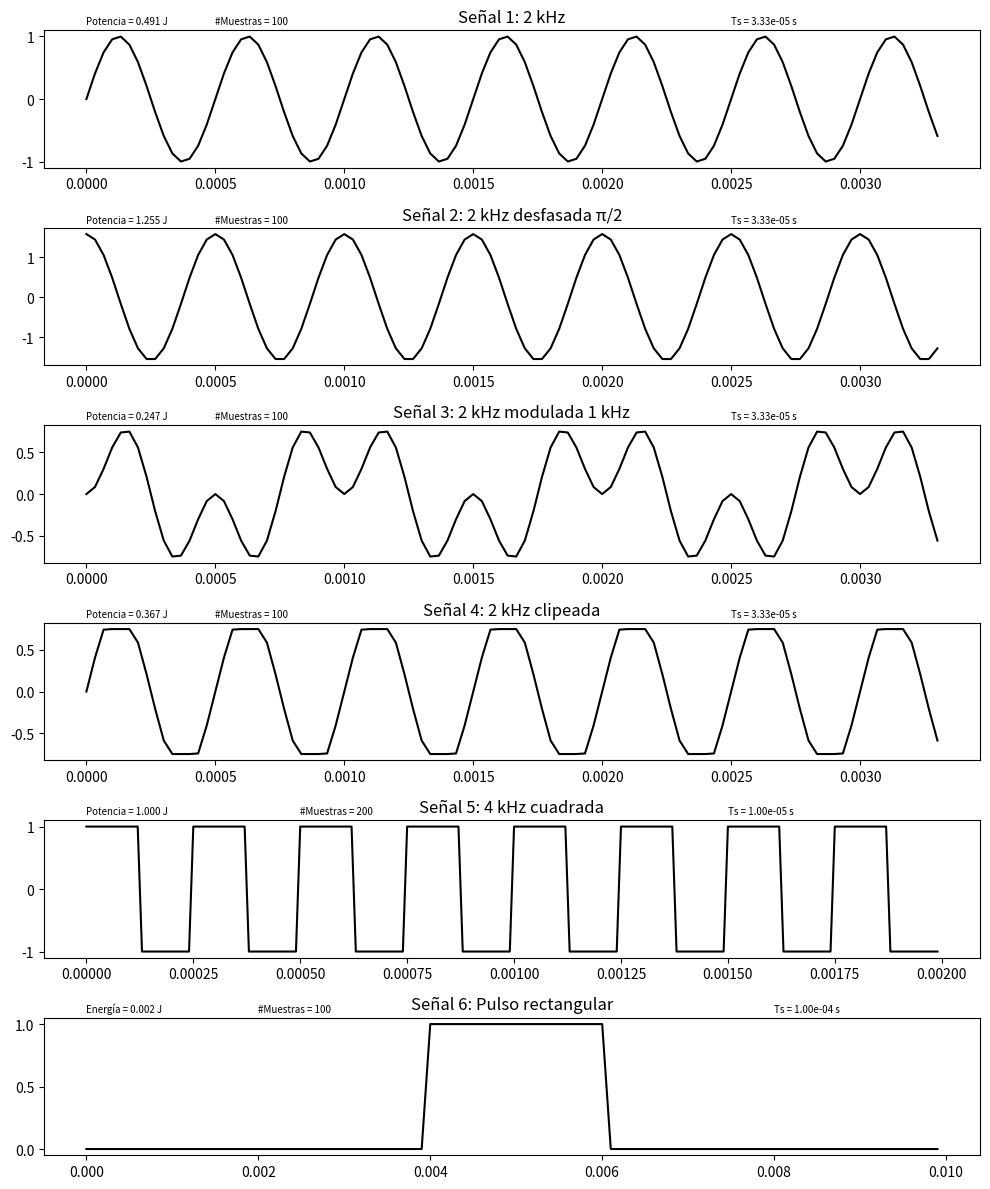
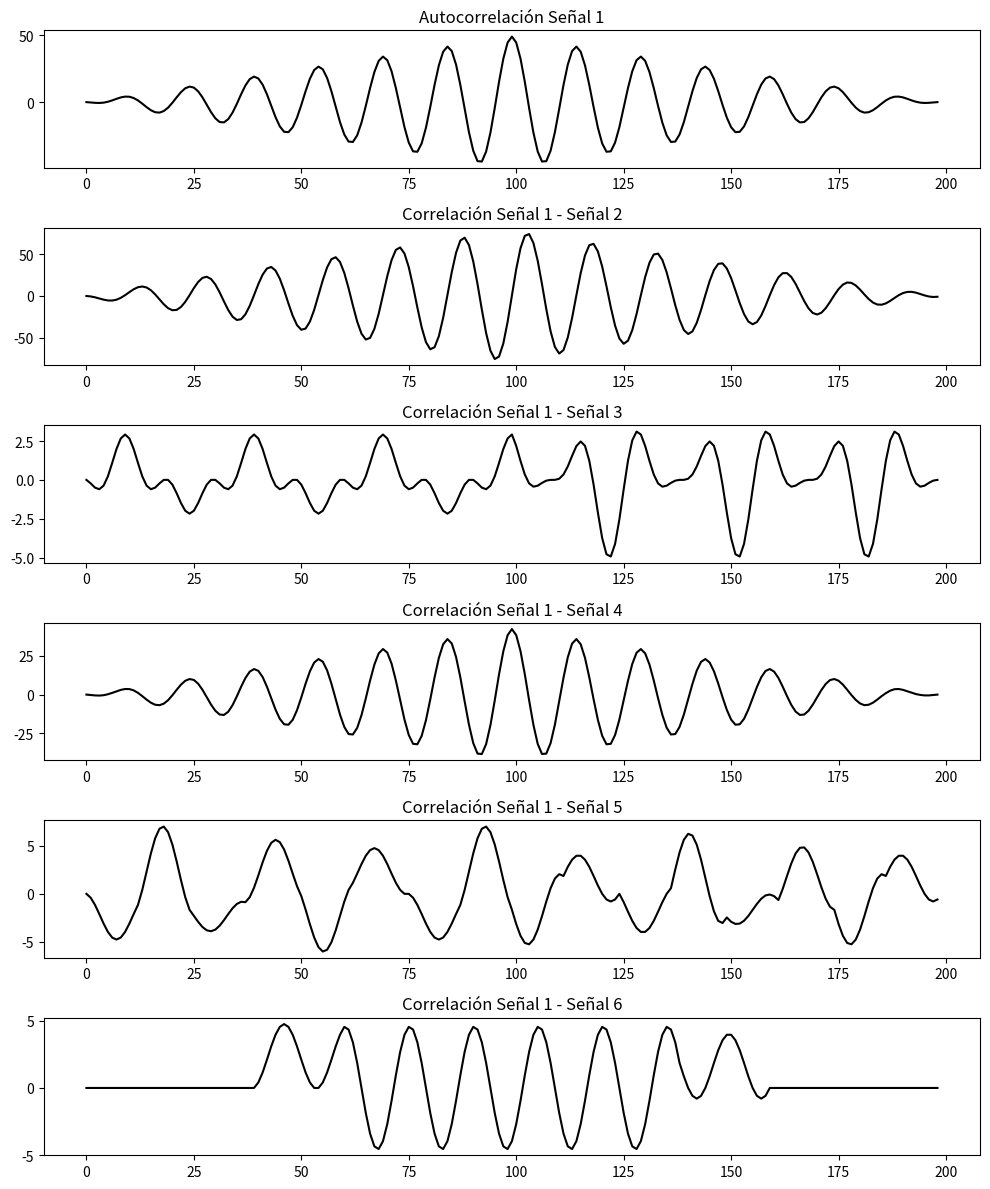

Reproduce these figures in Python, in order.
import matplotlib.pyplot as plt
import numpy as np
import scipy.signal as sp

# -----------------------
# Función senoidal
# -----------------------
def func_senoidal(a_max, frec, fase, cant_muestras, frec_muestreo, v_medio):
    Ts = 1/frec_muestreo
    t_final = cant_muestras * Ts
    tt = np.arange(0, t_final, Ts)
    xx = a_max * np.sin(2 * np.pi * frec * tt + fase) + v_medio
    return tt, xx

# -----------------------
# Señales
# -----------------------
# Señal 1
frec_muestreo1 = 30000
cant_muestras1 = 100
tt_1, ss_1 = func_senoidal(1, 2000, 0, cant_muestras1, frec_muestreo1, 0)
Ts1 = 1/frec_muestreo1
potencia1 = np.sum(ss_1**2) / cant_muestras1

# Señal 2
tt_2, ss_2 = func_senoidal(np.pi/2, 2000, np.pi/2, 100, 30000, 0)
Ts2 = 1/30000
potencia2 = np.sum(ss_2**2) / len(ss_2)

# Señal 3 (modulación)
tt_3, portadora = func_senoidal(1, 1000, 0, 100, 30000, 0)
_, modulada = func_senoidal(1, 2000, 0, 100, 30000, 0)
final = portadora * modulada
Ts3 = 1/30000
potencia3 = np.sum(final**2) / len(final)

# Señal 4 (clipeada)
tt_4, ss_4 = func_senoidal(1, 2000, 0, 100, 30000, 0)
ss_clip = np.clip(ss_4, -0.75, 0.75)
Ts4 = 1/30000
potencia4 = np.sum(ss_clip**2) / len(ss_clip)

# Señal 5 (cuadrada)
frec5 = 4000
frec_muestreo5 = 100000
cant_muestras5 = 200
Ts5 = 1/frec_muestreo5
t_final5 = cant_muestras5 * Ts5
tt_5 = np.arange(0, t_final5, Ts5)
onda_cuadrada = sp.square(2 * np.pi * frec5 * tt_5)
potencia5 = np.sum(onda_cuadrada**2) / len(onda_cuadrada)

# Señal 6 (pulso rectangular)
frec_muestreo6 = 10000
Ts6 = 1/frec_muestreo6
t_final6 = 0.01
tt_6 = np.arange(0, t_final6, Ts6)
pulso = np.zeros(len(tt_6))
pulso[(tt_6 >= 0.004) & (tt_6 <= 0.006)] = 1.0
energia6 = np.sum(pulso**2) * Ts6

# -----------------------
# Productos internos
# -----------------------
def producto_interno(x, y):
    return np.sum(x*y)

print("Producto interno Señal 1 - Señal 2:", producto_interno(ss_1, ss_2))
print("Producto interno Señal 1 - Señal 3:", producto_interno(ss_1, final))
print("Producto interno Señal 1 - Señal 4:", producto_interno(ss_1, ss_clip))
print("Producto interno Señal 1 - Señal 5:", producto_interno(ss_1, onda_cuadrada[:len(ss_1)]))
print("Producto interno Señal 1 - Señal 6:", producto_interno(ss_1, pulso[:len(ss_1)]))

# -----------------------
# Bloque 1: Señales
# -----------------------
plt.figure(figsize=(10,12))

plt.subplot(6,1,1)
plt.plot(tt_1, ss_1, color='black')
plt.text(0, 1.2, f"Potencia = {potencia1:.3f} J", fontsize=7)
plt.text(0.0005, 1.2, f"#Muestras = {cant_muestras1}", fontsize=7)
plt.text(0.0025, 1.2, f"Ts = {Ts1:.2e} s", fontsize=7)
plt.title("Señal 1: 2 kHz")

plt.subplot(6,1,2)
plt.plot(tt_2, ss_2, color='black')
plt.text(0, 1.85, f"Potencia = {potencia2:.3f} J", fontsize=7)
plt.text(0.0005, 1.85, f"#Muestras = {len(ss_2)}", fontsize=7)
plt.text(0.0025, 1.85, f"Ts = {Ts2:.2e} s", fontsize=7)
plt.title("Señal 2: 2 kHz desfasada π/2")

plt.subplot(6,1,3)
plt.plot(tt_3, final, color='black')
plt.text(0, 0.9, f"Potencia = {potencia3:.3f} J", fontsize=7)
plt.text(0.0005, 0.9, f"#Muestras = {len(final)}", fontsize=7)
plt.text(0.0025, 0.9, f"Ts = {Ts3:.2e} s", fontsize=7)
plt.title("Señal 3: 2 kHz modulada 1 kHz")

plt.subplot(6,1,4)
plt.plot(tt_4, ss_clip, color='black')
plt.text(0, 0.9, f"Potencia = {potencia4:.3f} J", fontsize=7)
plt.text(0.0005, 0.9, f"#Muestras = {len(ss_clip)}", fontsize=7)
plt.text(0.0025, 0.9, f"Ts = {Ts4:.2e} s", fontsize=7)
plt.title("Señal 4: 2 kHz clipeada")

plt.subplot(6,1,5)
plt.plot(tt_5, onda_cuadrada, color='black')
plt.text(0, 1.2, f"Potencia = {potencia5:.3f} J", fontsize=7)
plt.text(0.0005, 1.2, f"#Muestras = {len(onda_cuadrada)}", fontsize=7)
plt.text(0.00150, 1.2, f"Ts = {Ts5:.2e} s", fontsize=7)
plt.title("Señal 5: 4 kHz cuadrada")

plt.subplot(6,1,6)
plt.plot(tt_6, pulso, color='black')
plt.text(0, 1.1, f"Energía = {energia6:.3f} J", fontsize=7)
plt.text(0.002, 1.1, f"#Muestras = {len(tt_6)}", fontsize=7)
plt.text(0.008, 1.1, f"Ts = {Ts6:.2e} s", fontsize=7)
plt.title("Señal 6: Pulso rectangular")

plt.tight_layout()
plt.show()

# -----------------------
# Bloque 2: Correlaciones
# -----------------------
plt.figure(figsize=(10,12))

plt.subplot(6,1,1)
plt.plot(sp.correlate(ss_1, ss_1, mode='full'), color='black')
plt.title("Autocorrelación Señal 1")

plt.subplot(6,1,2)
plt.plot(sp.correlate(ss_1, ss_2, mode='full'), color='black')
plt.title("Correlación Señal 1 - Señal 2")

plt.subplot(6,1,3)
plt.plot(sp.correlate(ss_1, final, mode='full'), color='black')
plt.title("Correlación Señal 1 - Señal 3")

plt.subplot(6,1,4)
plt.plot(sp.correlate(ss_1, ss_clip, mode='full'), color='black')
plt.title("Correlación Señal 1 - Señal 4")

plt.subplot(6,1,5)
plt.plot(sp.correlate(ss_1, onda_cuadrada[:len(ss_1)], mode='full'), color='black')
plt.title("Correlación Señal 1 - Señal 5")

plt.subplot(6,1,6)
plt.plot(sp.correlate(ss_1, pulso[:len(ss_1)], mode='full'), color='black')
plt.title("Correlación Señal 1 - Señal 6")

plt.tight_layout()
plt.show()
